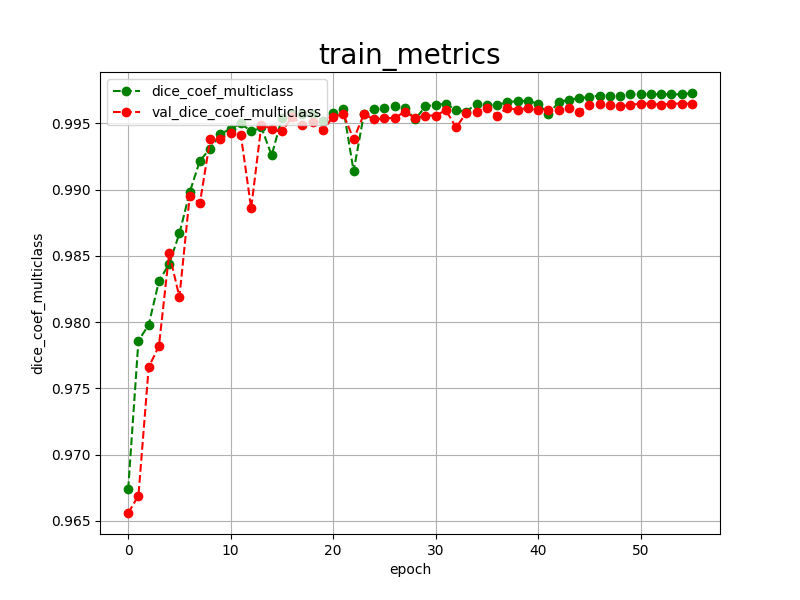

The data file committed next to this chart (first rows):
epoch, dice_coef_multiclass, val_dice_coef_multiclass, 
0, 0.9674, 0.9656
1, 0.9786, 0.9669
2, 0.9798, 0.9766
3, 0.9831, 0.9782
4, 0.9844, 0.9852
5, 0.9867, 0.9819
6, 0.9898, 0.9895
7, 0.9922, 0.9890
8, 0.9931, 0.9938
9, 0.9942, 0.9938
10, 0.9946, 0.9943
11, 0.9950, 0.9941
12, 0.9944, 0.9886
13, 0.9947, 0.9949
14, 0.9926, 0.9946
15, 0.9954, 0.9944
16, 0.9957, 0.9955
17, 0.9957, 0.9949
18, 0.9957, 0.9951
19, 0.9952, 0.9945
20, 0.9958, 0.9955
21, 0.9961, 0.9957
22, 0.9914, 0.9938
23, 0.9957, 0.9957
24, 0.9961, 0.9953
25, 0.9962, 0.9954
26, 0.9963, 0.9954
27, 0.9962, 0.9959
28, 0.9953, 0.9954
29, 0.9963, 0.9956
30, 0.9964, 0.9956
31, 0.9965, 0.9960
32, 0.9960, 0.9947
33, 0.9959, 0.9958
34, 0.9965, 0.9959
35, 0.9964, 0.9962
36, 0.9964, 0.9956
37, 0.9966, 0.9962
38, 0.9967, 0.9960
39, 0.9967, 0.9962
40, 0.9965, 0.9960
41, 0.9957, 0.9960
42, 0.9966, 0.9960
43, 0.9968, 0.9962
44, 0.9969, 0.9959
45, 0.9970, 0.9964
46, 0.9971, 0.9965
47, 0.9971, 0.9964
48, 0.9971, 0.9963
49, 0.9972, 0.9964
50, 0.9972, 0.9965
51, 0.9972, 0.9965
52, 0.9972, 0.9964
53, 0.9972, 0.9965
54, 0.9972, 0.9965
55, 0.9973, 0.9965
